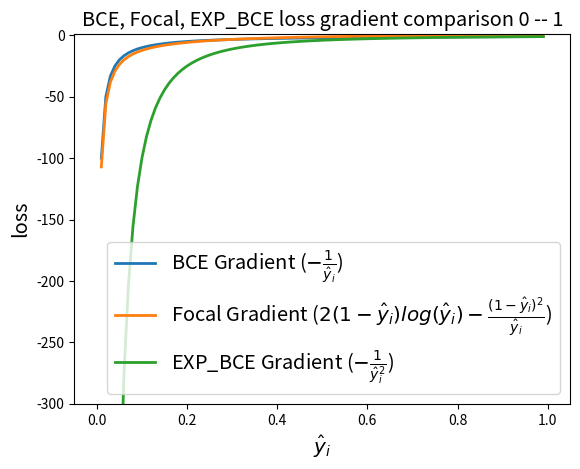

Python code for this plot:
import os

import numpy as np
import matplotlib.pyplot as plt


x = np.linspace(0.01, 0.99, 99)
y_BCE = - 1/x
y_FL = 2*(1-x)*np.log(x)-(1-x)**2/x
y_pos = - 1/x**2
fig, ax = plt.subplots()

ax.plot(x, y_BCE, label=r'BCE Gradient ($-\frac{1}{\hat{y}_i}$)', lw=2)
ax.plot(x, y_FL, label=r'Focal Gradient ($2(1-\hat{y}_i)log(\hat{y}_i)-\frac{(1-\hat{y}_i)^2}{\hat{y}_i}$)', lw=2)
ax.plot(x, y_pos, label=r'EXP_BCE Gradient ($-\frac{1}{\hat{y}_i^2}$)', lw=2)

ax.set(xlim=[-0.05, 1.05], ylim = [-300,1])
ax.set_title('BCE, Focal, EXP_BCE loss gradient comparison 0 -- 1', fontsize = 'x-large')
ax.legend(loc='lower right', fontsize = 'x-large')	
ax.set_xlabel('$\hat{y}_i$', fontsize = 'x-large')
ax.set_ylabel('loss', fontsize = 'x-large')
LC_png_file = 'CEFLEXPgrad0-1.PNG'
plt.savefig(LC_png_file)

